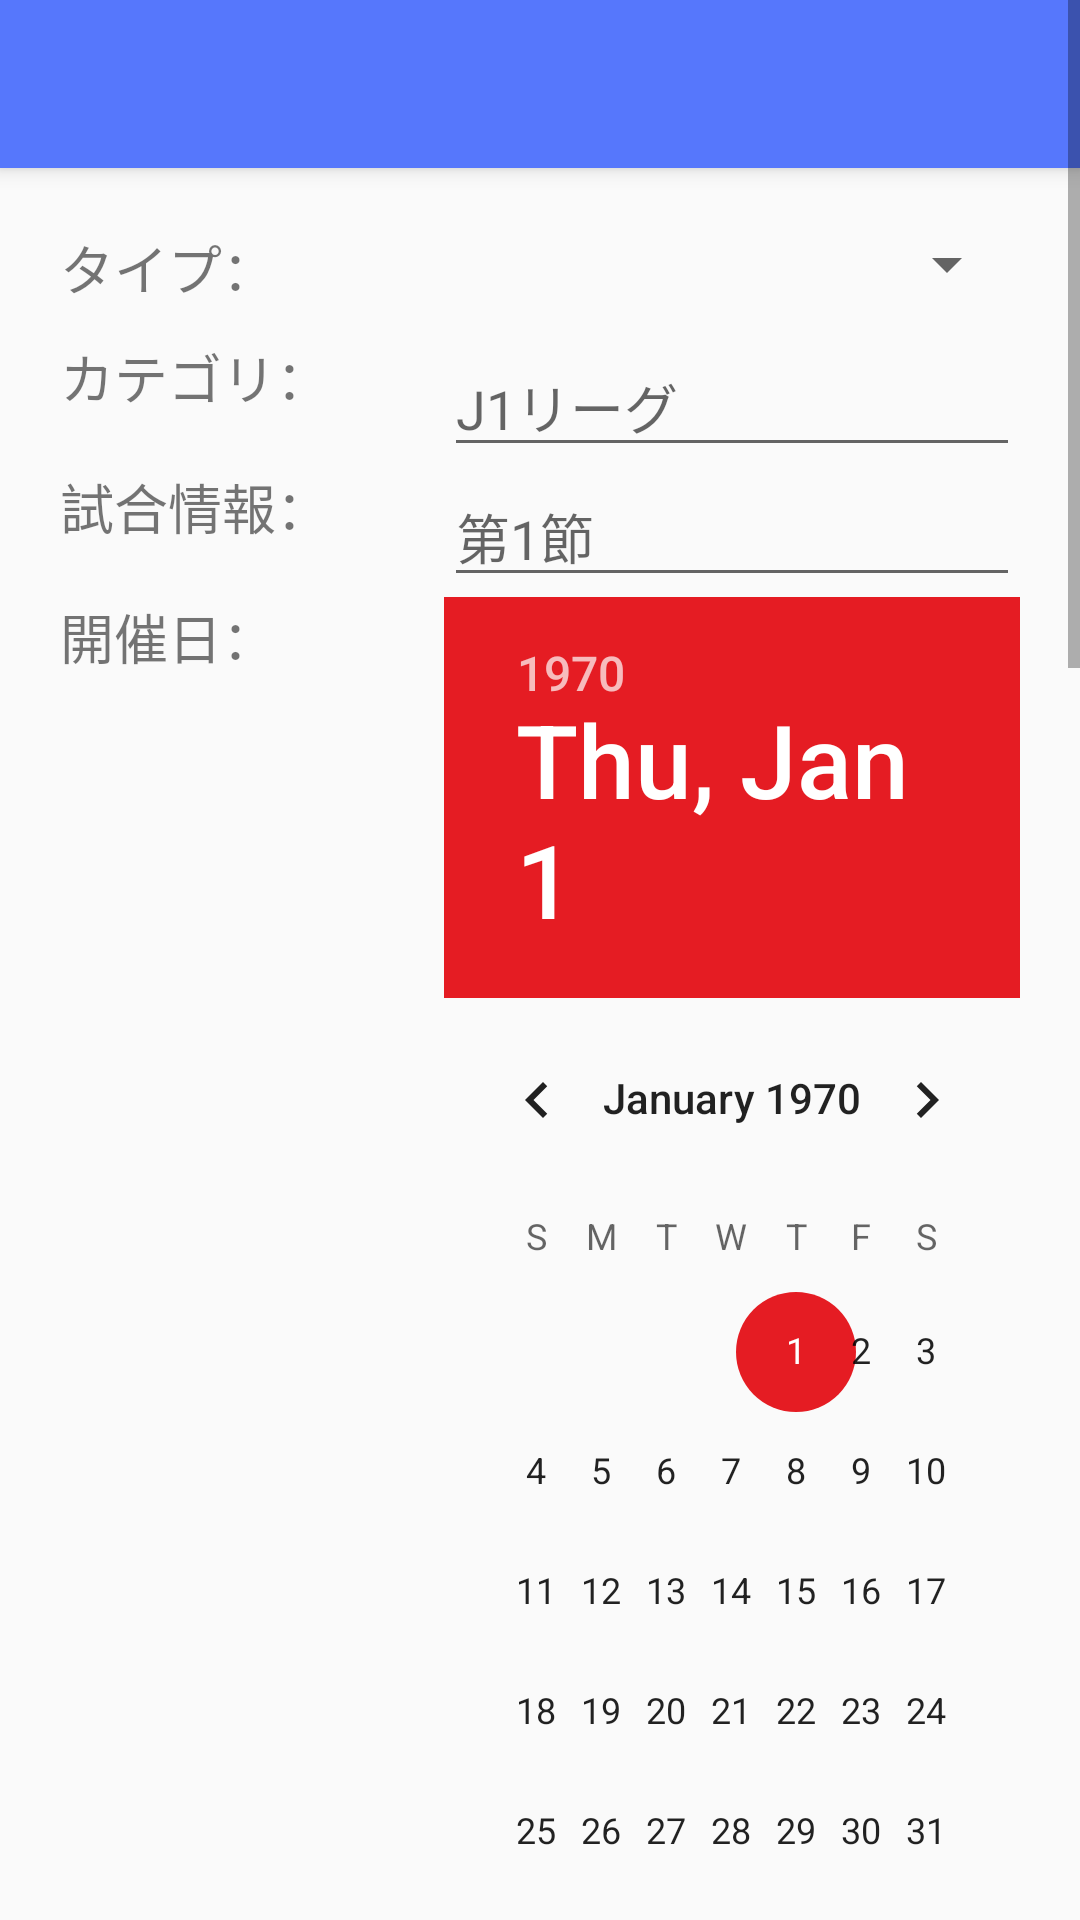

Layout XML and referenced resources for this Android screen:
<!-- AndroidManifest.xml: application theme AppTheme -->
<!-- res/layout/game_regist.xml -->
<?xml version="1.0" encoding="utf-8"?>
<ScrollView
    xmlns:android="http://schemas.android.com/apk/res/android"
    android:layout_width="match_parent"
    android:layout_height="match_parent">
    <LinearLayout
        xmlns:android="http://schemas.android.com/apk/res/android"
        xmlns:app="http://schemas.android.com/apk/res-auto"
        android:orientation="vertical"
        android:layout_width="match_parent"
        android:layout_height="match_parent">

        <android.support.v7.widget.Toolbar
            android:id="@+id/tool_bar"
            android:layout_height="wrap_content"
            android:layout_width="match_parent"
            app:theme="@style/ThemeOverlay.AppCompat.Dark.ActionBar"
            android:minHeight="?attr/actionBarSize"
            android:background="?attr/colorPrimary"
            android:elevation="4dp"
            android:navigationIcon="@drawable/ic_done_grey600_24dp"
            >
            <ImageView
                android:id="@+id/button_game_registration"
                android:layout_width="wrap_content"
                android:layout_height="wrap_content"
                android:layout_gravity="right"
                android:layout_marginRight="16dp"
                android:src="@drawable/ic_done_white_36dp"/>
        </android.support.v7.widget.Toolbar>

        <TableLayout
            android:layout_width="match_parent"
            android:layout_height="match_parent"
            android:layout_margin="20dp">

            <TableRow
                android:layout_marginBottom="10dp">
                <TextView
                    android:layout_width="0dp"
                    android:layout_height="wrap_content"
                    android:layout_weight="0.4"
                    android:layout_gravity="right"
                    android:textSize="18sp"
                    android:text="@string/game_registration_type"/>
                <Spinner
                    android:id="@+id/inputGameType"
                    android:layout_width="fill_parent"
                    android:layout_height="wrap_content"
                    android:layout_weight="0.6"
                    />
            </TableRow>
            <TableRow>
                <TextView
                    android:layout_width="0dp"
                    android:layout_height="wrap_content"
                    android:layout_gravity="right"
                    android:layout_weight="0.4"
                    android:textSize="18sp"
                    android:text="@string/game_registration_category"/>
                <EditText
                    android:id="@+id/inputGameCategory"
                    android:layout_width="0dp"
                    android:layout_height="wrap_content"
                    android:layout_weight="0.6"
                    android:hint="@string/game_registration_category_hint"
                    />
            </TableRow>
            <TableRow>
                <TextView
                    android:layout_width="0dp"
                    android:layout_height="wrap_content"
                    android:layout_gravity="right"
                    android:layout_weight="0.4"
                    android:textSize="18sp"
                    android:text="@string/game_registration_info"/>
                <EditText
                    android:id="@+id/inputGameInfo"
                    android:layout_width="0dp"
                    android:layout_height="wrap_content"
                    android:layout_weight="0.6"
                    android:hint="@string/game_registration_info_hint"
                    />
            </TableRow>
            <TableRow>
                <TextView
                    android:layout_width="0dp"
                    android:layout_height="wrap_content"
                    android:layout_gravity="right"
                    android:layout_weight="0.4"
                    android:textSize="18sp"
                    android:text="@string/game_registration_date"/>
                <DatePicker
                    android:id="@+id/inputGameDate"
                    android:layout_width="0dp"
                    android:layout_height="wrap_content"
                    android:layout_weight="0.6"
                    android:calendarViewShown="false"
                    />
            </TableRow>
            <TableRow>
                <TextView
                    android:layout_width="0dp"
                    android:layout_height="wrap_content"
                    android:layout_gravity="right"
                    android:layout_weight="0.4"
                    android:textSize="18sp"
                    android:text="@string/game_registration_start_time"/>
                <TimePicker
                    android:id="@+id/inputGameStartTime"
                    android:layout_width="0dp"
                    android:layout_height="wrap_content"
                    android:layout_weight="0.6"
                    />
            </TableRow>
            <TableRow>
                <TextView
                    android:layout_width="0dp"
                    android:layout_height="wrap_content"
                    android:layout_gravity="right"
                    android:layout_weight="0.4"
                    android:textSize="18sp"
                    android:text="@string/game_registration_end_time"/>
                <TimePicker
                    android:id="@+id/inputGameEndTime"
                    android:layout_width="0dp"
                    android:layout_height="wrap_content"
                    android:layout_weight="0.6"
                    />
            </TableRow>
            <TableRow>
                <TextView
                    android:layout_width="0dp"
                    android:layout_height="wrap_content"
                    android:layout_gravity="right"
                    android:layout_weight="0.4"
                    android:textSize="18sp"
                    android:text="@string/game_registration_opposition"/>
                <EditText
                    android:id="@+id/inputGameOpposition"
                    android:layout_width="0dp"
                    android:layout_height="wrap_content"
                    android:layout_weight="0.6"
                    />
            </TableRow>
            <TableRow>
                <TextView
                    android:layout_width="0dp"
                    android:layout_height="wrap_content"
                    android:layout_gravity="right"
                    android:layout_weight="0.4"
                    android:textSize="18sp"
                    android:text="@string/game_registration_result"/>
                <EditText
                    android:id="@+id/inputGameResult"
                    android:layout_width="0dp"
                    android:layout_height="wrap_content"
                    android:layout_weight="0.6"
                    />
            </TableRow>
            <TableRow
                android:id="@+id/inputRowResultScore">
                <TextView
                    android:layout_width="0dp"
                    android:layout_height="wrap_content"
                    android:layout_gravity="right"
                    android:layout_weight="0.4"
                    android:textSize="18sp"
                    android:text="@string/game_registration_result_score"/>
                <EditText
                    android:id="@+id/inputGameResultScore"
                    android:layout_width="0dp"
                    android:layout_height="wrap_content"
                    android:layout_weight="0.6"
                    />
            </TableRow>
            <TableRow
                android:id="@+id/inputRowResultTime">
                <TextView
                    android:layout_width="0dp"
                    android:layout_height="wrap_content"
                    android:layout_gravity="right"
                    android:layout_weight="0.4"
                    android:textSize="18sp"
                    android:text="@string/game_registration_result_time"/>
                <EditText
                    android:id="@+id/inputGameResultTime"
                    android:layout_width="0dp"
                    android:layout_height="wrap_content"
                    android:layout_weight="0.6"
                    />
            </TableRow>
            <TableRow>
                <TextView
                    android:layout_width="0dp"
                    android:layout_height="wrap_content"
                    android:layout_gravity="right"
                    android:layout_weight="0.4"
                    android:textSize="18sp"
                    android:text="@string/game_registration_place"/>
                <EditText
                    android:id="@+id/inputGamePlace"
                    android:layout_width="0dp"
                    android:layout_height="wrap_content"
                    android:layout_weight="0.6"
                    />
            </TableRow>
            <TableRow>
                <TextView
                    android:layout_width="0dp"
                    android:layout_height="wrap_content"
                    android:layout_gravity="right"
                    android:layout_weight="0.4"
                    android:textSize="18sp"
                    android:text="@string/game_registration_weather"/>
                <EditText
                    android:id="@+id/inputGameWeather"
                    android:layout_width="0dp"
                    android:layout_height="wrap_content"
                    android:layout_weight="0.6"
                    />
            </TableRow>
            <TableRow>
                <TextView
                    android:layout_width="0dp"
                    android:layout_height="wrap_content"
                    android:layout_gravity="right"
                    android:layout_weight="0.4"
                    android:textSize="18sp"
                    android:text="@string/game_registration_temperature"/>
                <EditText
                    android:id="@+id/inputGameTemperature"
                    android:layout_width="0dp"
                    android:layout_height="wrap_content"
                    android:layout_weight="0.6"
                    />
            </TableRow>
            <TableRow>
                <TextView
                    android:layout_width="0dp"
                    android:layout_height="wrap_content"
                    android:layout_gravity="right"
                    android:layout_weight="0.4"
                    android:textSize="18sp"
                    android:text="@string/game_registration_comment"/>
                <EditText
                    android:id="@+id/inputGameComment"
                    android:layout_width="0dp"
                    android:layout_height="wrap_content"
                    android:layout_weight="0.6"
                    android:lines="3"
                    />
            </TableRow>
        </TableLayout>
    </LinearLayout></ScrollView>
<!-- resources referenced by this layout -->
<resources>
  <string name="game_registration_category">カテゴリ：</string>
  <string name="game_registration_category_hint">J1リーグ</string>
  <string name="game_registration_comment">メモ：</string>
  <string name="game_registration_date">開催日：</string>
  <string name="game_registration_end_time">終了時間：</string>
  <string name="game_registration_info">試合情報：</string>
  <string name="game_registration_info_hint">第1節</string>
  <string name="game_registration_opposition">対戦相手：</string>
  <string name="game_registration_place">場所：</string>
  <string name="game_registration_result">結果：</string>
  <string name="game_registration_result_score">スコア：</string>
  <string name="game_registration_result_time">タイム：</string>
  <string name="game_registration_start_time">開始時間：</string>
  <string name="game_registration_temperature">気温：</string>
  <string name="game_registration_type">タイプ：</string>
  <string name="game_registration_weather">天気：</string>
  <style name="AppTheme" parent="Theme.AppCompat.Light.NoActionBar">
          
          <item name="colorPrimary">@color/primary_color</item>
          <item name="colorPrimaryDark">@color/primary_dark_color</item>
          <item name="colorAccent">@color/accent_color</item>
  
          <item name="android:windowActionBar">false</item>
          <item name="android:dropDownListViewStyle">@style/textSinnerStyle</item>
      </style>
  <color name="primary_color">@color/blue_500</color>
  <color name="primary_dark_color">@color/blue_700</color>
  <color name="accent_color">@color/red_500</color>
  <style name="textSinnerStyle" parent="android:style/Widget.ListView.DropDown">
          <item name="android:divider">@color/grey_400</item>
          <item name="android:dividerHeight">1dp</item>
      </style>
  <color name="blue_500">#5677fc</color>
  <color name="blue_700">#455ede</color>
  <color name="red_500">#e51c23</color>
  <color name="grey_400">#bdbdbd</color>
</resources>
